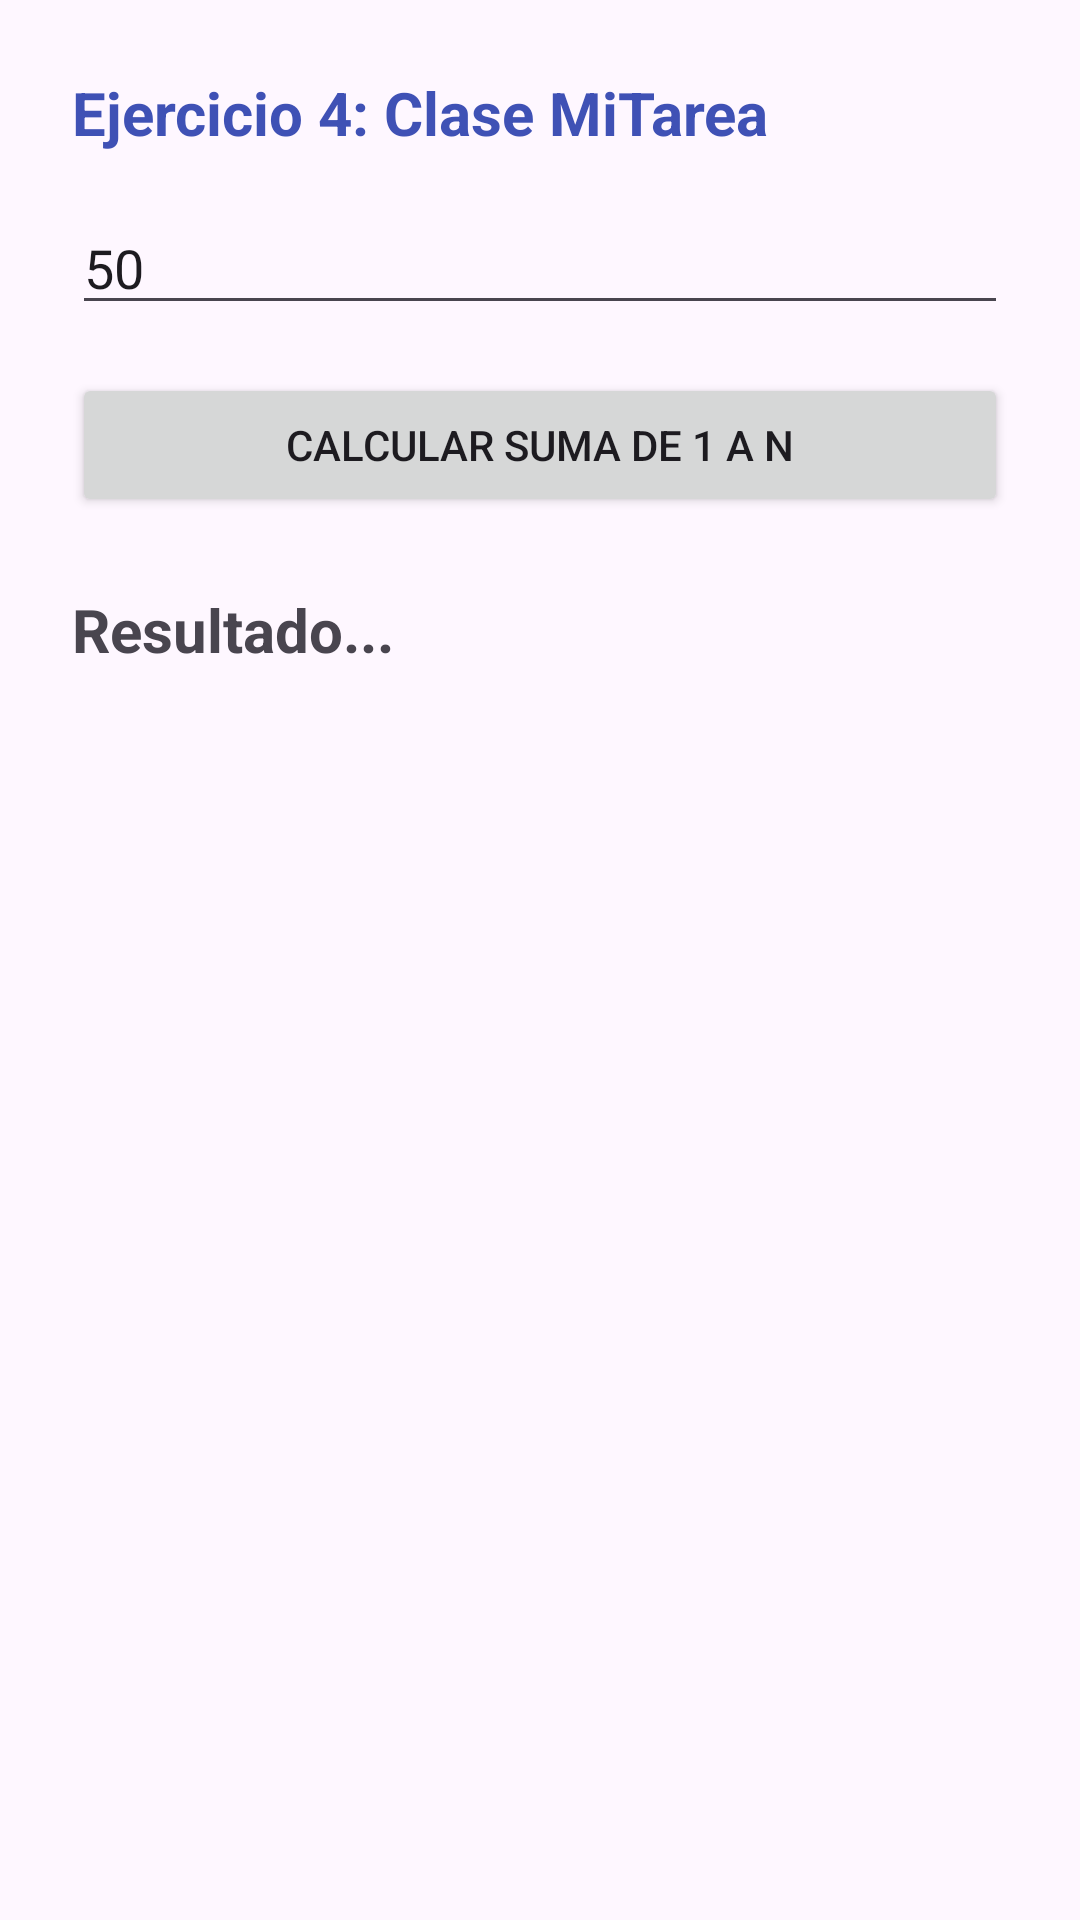

This screen was rendered from an Android layout file. Write that file and the resources it references.
<!-- AndroidManifest.xml: application theme Theme.HilosDeEjecuciónYSensores -->
<!-- res/layout/activity_ejercicio04.xml -->
<?xml version="1.0" encoding="utf-8"?>
<LinearLayout xmlns:android="http://schemas.android.com/apk/res/android"
    android:layout_width="match_parent"
    android:layout_height="match_parent"
    android:orientation="vertical"
    android:padding="24dp">

    <TextView
        android:layout_width="match_parent"
        android:layout_height="wrap_content"
        android:text="Ejercicio 4: Clase MiTarea"
        android:textSize="20sp"
        android:textStyle="bold"
        android:textColor="#3F51B5"
        android:paddingBottom="16dp" />

    <EditText
        android:id="@+id/etNumeroN"
        android:layout_width="match_parent"
        android:layout_height="wrap_content"
        android:hint="Ingrese N (ej: 100)"
        android:inputType="number"
        android:text="50" />

    <Button
        android:id="@+id/btnCalcular"
        android:layout_width="match_parent"
        android:layout_height="wrap_content"
        android:layout_marginTop="16dp"
        android:text="Calcular Suma de 1 a N" />

    <TextView
        android:id="@+id/tvResultado"
        android:layout_width="match_parent"
        android:layout_height="wrap_content"
        android:layout_marginTop="24dp"
        android:text="Resultado..."
        android:textSize="20sp"
        android:textStyle="bold" />

</LinearLayout>
<!-- resources referenced by this layout -->
<resources>
  <style name="Theme.HilosDeEjecuciónYSensores" parent="Base.Theme.HilosDeEjecuciónYSensores" />
  <style name="Base.Theme.HilosDeEjecuciónYSensores" parent="Theme.Material3.DayNight.NoActionBar">
          
          
      </style>
</resources>
